Run: headless pygame with SDL's dummy video driver; simulated clock (each Clock.tick advances the game by its frame time, no real sleeping); random seed 0; keys injected as events and as key.get_pressed() state; mouse plan: one left click at the window centre at the start of phase 2, then a move to the lower-right quarter at the start of phase 3.
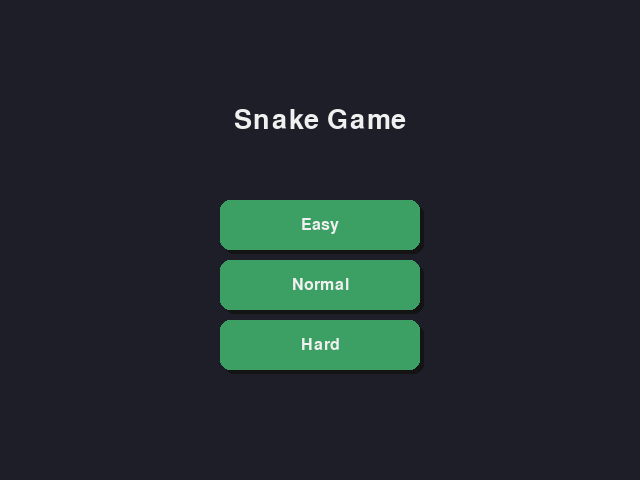
Frame 1 of 4 · flips 1–60 · no input
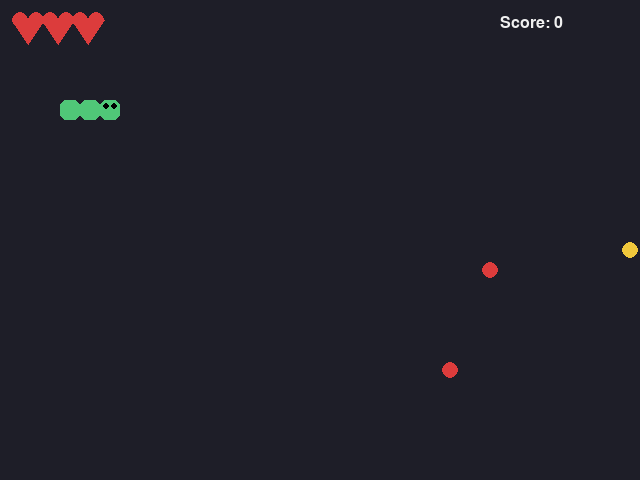
Frame 2 of 4 · flips 61–180 · clicked the window centre · tapped SPACE, RETURN · held RIGHT (→), D
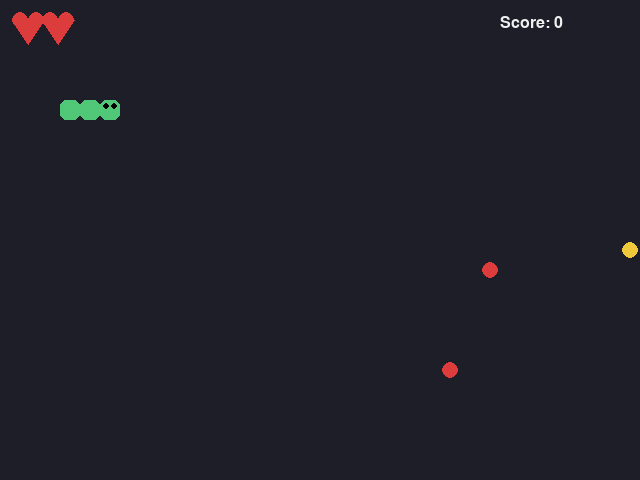
Frame 3 of 4 · flips 181–300 · moved the mouse to the lower-right quarter · held DOWN (↓), S
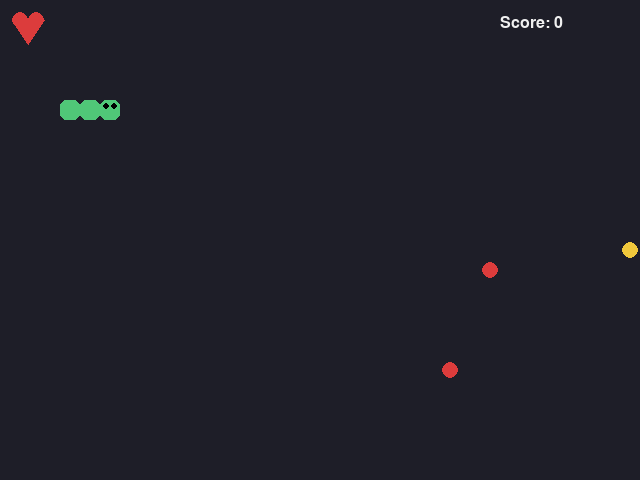
Frame 4 of 4 · flips 301–420 · held LEFT (←), A, UP (↑), W

The pygame program that drew these frames:

import pygame
import random
import sys

pygame.init()

# ================== 基本設定 ==================
WIDTH, HEIGHT = 640, 480
CELL = 20
screen = pygame.display.set_mode((WIDTH, HEIGHT))
pygame.display.set_caption("Snake Game")
clock = pygame.time.Clock()

FONT = pygame.font.SysFont("arial", 24)
BIG_FONT = pygame.font.SysFont("arial", 40)

# 顏色
BG = (30, 30, 40)
GREEN = (80, 200, 120)
DARK_GREEN = (60, 160, 100)
RED = (220, 60, 60)
YELLOW = (240, 200, 60)
BLUE = (80, 150, 220)
GRAY = (120, 120, 120)
WHITE = (240, 240, 240)

# ================== UI 按鈕 ==================
class Button:
    def __init__(self, rect, text):
        self.rect = pygame.Rect(rect)
        self.text = text

    def draw(self):
        mouse = pygame.mouse.get_pos()
        color = BLUE if self.rect.collidepoint(mouse) else DARK_GREEN
        shadow = self.rect.move(4, 4)
        pygame.draw.rect(screen, (20,20,20), shadow, border_radius=10)
        pygame.draw.rect(screen, color, self.rect, border_radius=10)
        txt = FONT.render(self.text, True, WHITE)
        screen.blit(txt, txt.get_rect(center=self.rect.center))

    def clicked(self, event):
        return event.type == pygame.MOUSEBUTTONDOWN and self.rect.collidepoint(event.pos)

# ================== 愛心 ==================
def draw_heart(x, y, size=8):
    pygame.draw.circle(screen, RED, (x, y), size)
    pygame.draw.circle(screen, RED, (x + size*2, y), size)
    pygame.draw.polygon(screen, RED, [
        (x - size, y),
        (x + size*3, y),
        (x + size, y + size*3)
    ])

# ================== 遊戲物件 ==================
def random_pos():
    return (
        random.randrange(0, WIDTH, CELL),
        random.randrange(0, HEIGHT, CELL)
    )

def draw_snake(snake):
    for i, (x, y) in enumerate(snake):
        rect = pygame.Rect(x, y, CELL, CELL)
        pygame.draw.rect(screen, GREEN, rect, border_radius=6)
        if i == 0:
            pygame.draw.circle(screen, (0,0,0), (x+6, y+6), 3)
            pygame.draw.circle(screen, (0,0,0), (x+CELL-6, y+6), 3)

def draw_fruit(f):
    pygame.draw.circle(
        screen, f["color"],
        (f["pos"][0] + CELL//2, f["pos"][1] + CELL//2),
        CELL//2 - 2
    )

# ================== 主選單 ==================
def menu():
    buttons = [
        Button((220, 200, 200, 50), "Easy"),
        Button((220, 260, 200, 50), "Normal"),
        Button((220, 320, 200, 50), "Hard")
    ]

    while True:
        screen.fill(BG)
        title = BIG_FONT.render("Snake Game", True, WHITE)
        screen.blit(title, title.get_rect(center=(WIDTH//2, 120)))

        for b in buttons:
            b.draw()

        pygame.display.update()

        for event in pygame.event.get():
            if event.type == pygame.QUIT:
                pygame.quit()
                sys.exit()

            if buttons[0].clicked(event):
                return "easy"
            if buttons[1].clicked(event):
                return "normal"
            if buttons[2].clicked(event):
                return "hard"

# ================== 主遊戲 ==================
def game(difficulty):
    snake = [(100,100), (80,100), (60,100)]
    direction = (0,0)
    started = False
    lives = 3
    score = 0

    fruits = []
    for _ in range(3):
        fruits.append({
            "pos": random_pos(),
            "color": random.choice([RED, YELLOW, BLUE]),
            "score": random.choice([1, 2, 3])
        })

    obstacles = []
    movers = []

    if difficulty == "normal":
        obstacles = [random_pos() for _ in range(5)]
    if difficulty == "hard":
        obstacles = [random_pos() for _ in range(7)]
        movers = [{"pos": random_pos(), "dir": random.choice([(20,0),(-20,0),(0,20),(0,-20)])}]

    speed = {"easy": 7, "normal": 9, "hard": 11}[difficulty]

    while True:
        clock.tick(speed)
        screen.fill(BG)

        for event in pygame.event.get():
            if event.type == pygame.QUIT:
                pygame.quit()
                sys.exit()

            if event.type == pygame.KEYDOWN:
                started = True
                if event.key == pygame.K_UP:
                    direction = (0, -CELL)
                elif event.key == pygame.K_DOWN:
                    direction = (0, CELL)
                elif event.key == pygame.K_LEFT:
                    direction = (-CELL, 0)
                elif event.key == pygame.K_RIGHT:
                    direction = (CELL, 0)

        if started:
            head = (snake[0][0] + direction[0], snake[0][1] + direction[1])
            snake.insert(0, head)

            if head in [f["pos"] for f in fruits]:
                for f in fruits:
                    if f["pos"] == head:
                        score += f["score"]
                        fruits.remove(f)
                        fruits.append({
                            "pos": random_pos(),
                            "color": random.choice([RED, YELLOW, BLUE]),
                            "score": random.choice([1, 2, 3])
                        })
                        break
            else:
                snake.pop()

            if (
                head[0] < 0 or head[0] >= WIDTH or
                head[1] < 0 or head[1] >= HEIGHT or
                head in snake[1:] or
                head in obstacles
            ):
                lives -= 1
                snake = [(100,100), (80,100), (60,100)]
                direction = (0,0)
                started = False

        # 移動障礙（困難）
        for m in movers:
            m["pos"] = (m["pos"][0] + m["dir"][0], m["pos"][1] + m["dir"][1])
            if m["pos"][0] < 0 or m["pos"][0] >= WIDTH:
                m["dir"] = (-m["dir"][0], m["dir"][1])
            if m["pos"][1] < 0 or m["pos"][1] >= HEIGHT:
                m["dir"] = (m["dir"][0], -m["dir"][1])
            if snake[0] == m["pos"]:
                lives -= 1

        # 畫東西
        for f in fruits:
            draw_fruit(f)

        for o in obstacles:
            pygame.draw.rect(screen, GRAY, (*o, CELL, CELL), border_radius=5)

        for m in movers:
            pygame.draw.rect(screen, GRAY, (*m["pos"], CELL, CELL), border_radius=5)

        draw_snake(snake)

        for i in range(lives):
            draw_heart(20 + i*30, 20)

        score_txt = FONT.render(f"Score: {score}", True, WHITE)
        screen.blit(score_txt, (WIDTH-140, 15))

        if lives <= 0:
            return

        pygame.display.update()

# ================== 主流程 ==================
while True:
    diff = menu()
    game(diff)
